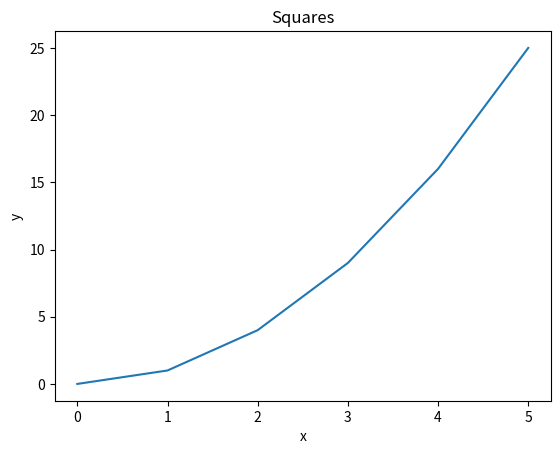
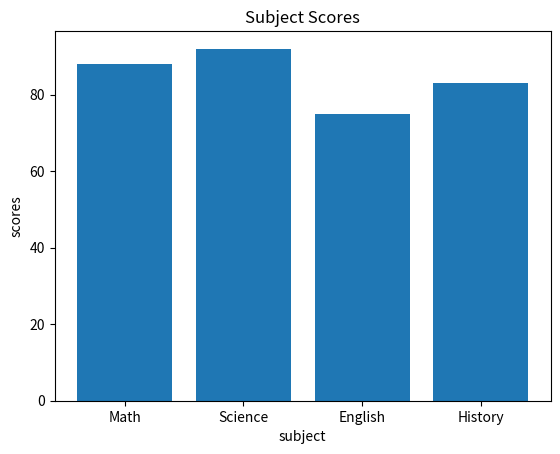
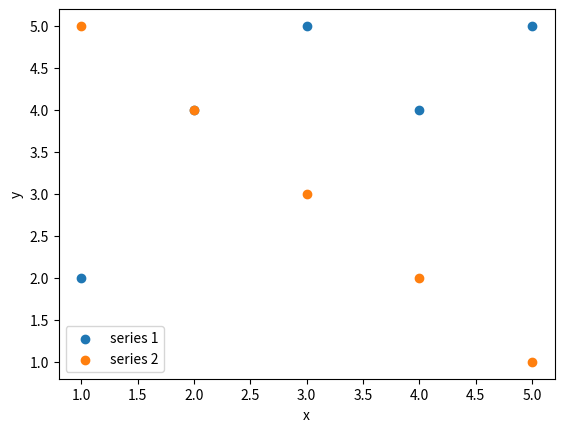
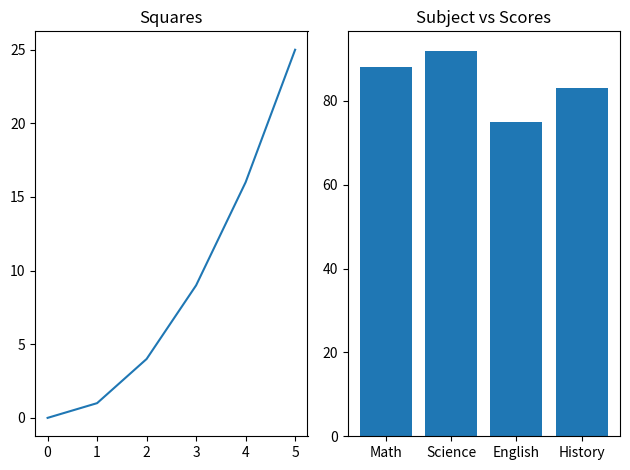
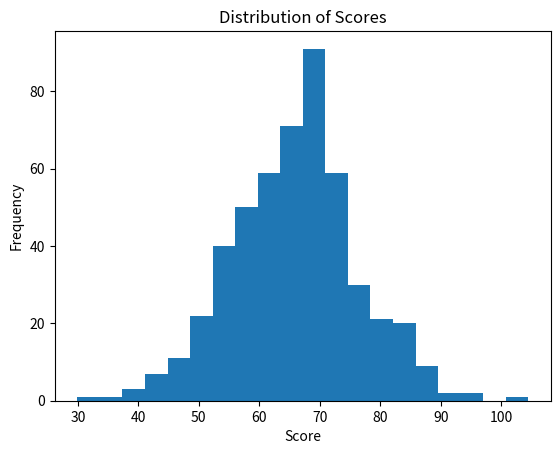
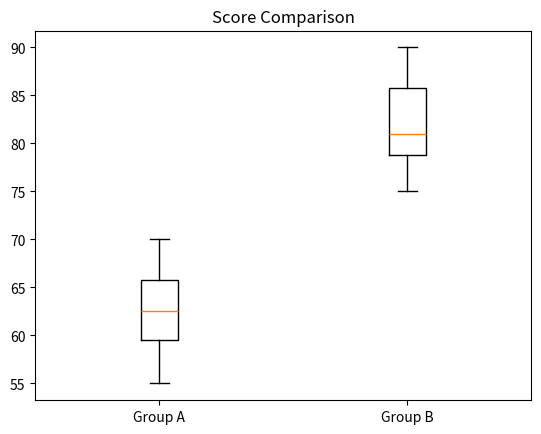
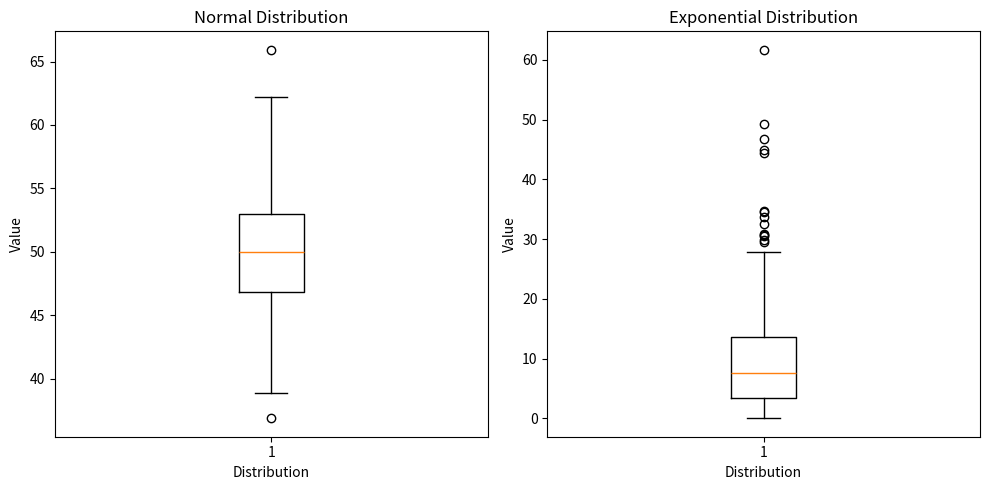
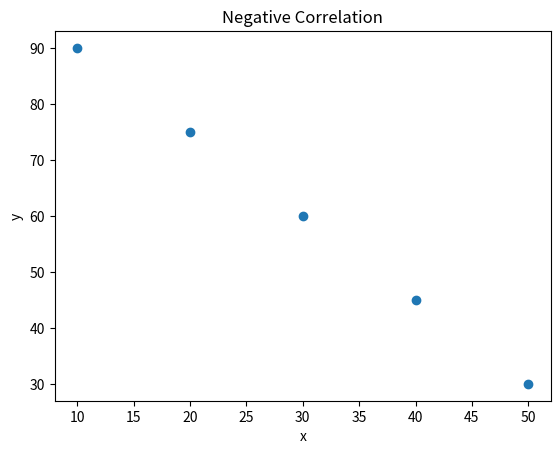
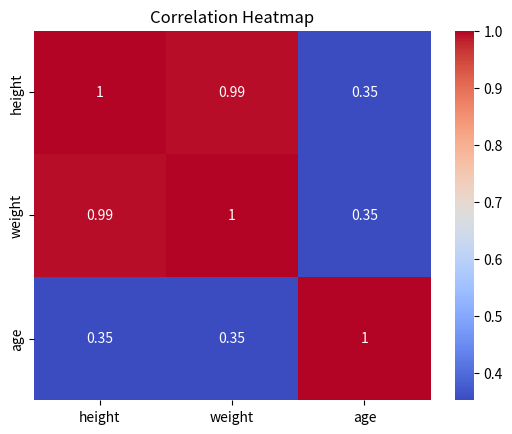

Write Python code to recreate these figures, in order.

#---packages---
import pandas as pd
import matplotlib.pyplot as plt
import seaborn as sns
import numpy as np
import scipy.stats as stats
from scipy import stats
from scipy.stats import pearsonr
import seaborn as sns

#Pandas review

data = {
    "name":   ["Alice", "Bob", "Carol", "David", "Eve"],
    "grade":  [85, 72, 90, 68, 95],
    "city":   ["Boston", "Austin", "Boston", "Denver", "Austin"],
    "passed": [True, True, True, False, True]
}
df = pd.DataFrame(data)

#---Pandas Question 1----
print("Pandas Question 1:")
print(f"First 3 rows:\n{df.head(3)}")
print(df.head(3))
print(f"Shape: {df.shape}")
print(df.shape)
print(f"Data types")
print(df.dtypes)

#---Pandas Question 2----
print ( f"Pandas Question 2: {len(df[df.grade > 80])}" )
print(df[(df.grade > 80) & (df.passed == True)])

#---Pandas Question 3----
df['grade_curved'] = df['grade'] + 5
print(f"Pandas Question 3: DataFrame with curved grades:\n{df}")

#---Pandas Question 4----

df['name_upper'] = df['name'].str.upper()
print('Pandas Question 4:')
print(df[["name", "name_upper"]])

#---Pandas Question 5----
print('Pandas Question 5:')
print(df.groupby('city')["grade"].mean())

#---Pandas Question 6---
print("Pandas Question 6:")
df["city"] = df["city"].replace("Austin", "Houston")
print(df[["name", "city"]])

#----Pandas Question 7---
print("Pandas Question 7:")
df_sorted = df.sort_values(by= "grade", ascending=False)
print(df_sorted.head(3))

#NumPy REVIEW

#---NumPy Question 1----
print("NumPy Question 1")
arr = np.array([10, 20, 30, 40, 50])
print(f"The array shape is {arr.shape}")
print(f"The array dtype is {arr.dtype}")
print(f"The array ndim is {arr.ndim}")

#---NumPy Question 2 ----
print("NumPy Question 2")
arr2= np.array([[1, 2, 3],
                [4, 5, 6], 
                [7, 8, 9]])
print(f"The array shape is {arr2.shape}")
print(f"The array size is {arr2.size}")

#--- NumPy Question 3----
print ("NumPy Question 3: Slicing")
print(arr2[0:2, 0:2])

#--- NumPy Question 4----
print("NumPy Question 4") 
zeros= np.zeros((3, 4))
ones = np.ones((2,5))
print(f"3x4 array: {zeros}")
print(f"2x5 array: {ones}")

#--- NumPy Question 5----
print("NumPy Question 5")
arr3 = np.arange(0,50,5)
print(f"Array: {arr3}")
print(f"Shape: {arr3.shape}")
print(f"Mean: {arr3.mean()}")
print(f"Sum: {arr3.sum()}")
print(f"Standard Deviation: {arr3.std()}")

#--- NumPy Question 6----
print("NumPy Question 6")
arr200= np.random.normal(0,1,200)
print(f"Array of Random Numbers: {arr200}")
print(f"Mean: {arr200.mean()}")
print(f"Standard Deviation: {arr200.std()}")

#Matplotlib Review

#---Matplotlib Question 1----
print("Matplotlib Question 1")
x = [0, 1, 2, 3, 4, 5]
y = [0, 1, 4, 9, 16, 25]

plt.plot(x, y)
plt.title("Squares")
plt.xlabel("x")
plt.ylabel("y")
plt.show()

#---Matplotlib Question 2----
print("Matplotlib Question 2")
subjects = ["Math", "Science", "English", "History"]
scores   = [88, 92, 75, 83]

plt.bar(subjects,scores)
plt.title("Subject Scores")
plt.xlabel("subject")
plt.ylabel("scores")
plt.show()

#---Matplotlib Question 3---
print("Matplotlib Question 3")

x1, y1 = [1, 2, 3, 4, 5], [2, 4, 5, 4, 5]
x2, y2 = [1, 2, 3, 4, 5], [5, 4, 3, 2, 1]

plt.scatter(x1, y1, color='tab:blue', label='series 1')
plt.scatter(x2, y2, color='tab:orange', label='series 2')
plt.xlabel("x")
plt.ylabel("y")
plt.legend()    
plt.show()

#---Matplotlib Question 4---
# Matplotlib Q4

print("Matplotlib Question 4")
fig, axes = plt.subplots(1, 2)          # 1 row, 2 columns

axes[0].plot(x, y)                       # left subplot: line
axes[0].set_title("Squares")

axes[1].bar(subjects, scores)            # right subplot: bars
axes[1].set_title("Subject vs Scores")

plt.tight_layout()
plt.show()

#---Descriptive Statistics Review\
    
#---Descriptive Statistics Question 1 ---
print("Descriptive Statistics Review Question 1")    
data = [12, 15, 14, 10, 18, 22, 13, 16, 14, 15]

print(f"Mean:{np.mean(data)}")
print(f"Median:{np.median(data)}")
print(f"Variance:{np.var(data)}")
print(f"Standard Deviation:{np.std(data)}")

#--- Descriptive Statistics Question 2---
print("Descriptive Stats Question 2")
rnd500= np.random.normal(65,10,500)
plt.hist(rnd500, bins=20)
plt.title("Distribution of Scores")
plt.xlabel("Score")
plt.ylabel("Frequency")
plt.show()

#--- Descriptive Statistics Question 3---

print("Descriptive Stats Question 3")
group_a = [55, 60, 63, 70, 68, 62, 58, 65]
group_b = [75, 80, 78, 90, 85, 79, 82, 88]

plt.boxplot([group_a, group_b], tick_labels=["Group A", "Group B"]) #Tick_labels bcs labels is now outdated
plt.title("Score Comparison")
plt.show()

#--- Descriptive Statistics Question 4---
print("Descriptive Stats Question 4")
normal_data = np.random.normal(50, 5, 200)
skewed_data = np.random.exponential(10, 200)
fig, axes = plt.subplots(1, 2, figsize=(10, 5))

axes[0].boxplot(normal_data)
axes[0].set_title("Normal Distribution")
axes[0].set_xlabel("Distribution")
axes[0].set_ylabel("Value")

axes[1].boxplot(skewed_data)
axes[1].set_title("Exponential Distribution")
axes[1].set_xlabel("Distribution")
axes[1].set_ylabel("Value")

plt.tight_layout()
plt.show()
# It seems like the exponential distribution is more skewed because of the long tail of the data, while the normal distribution is more symmetric and centered around the mean.

#--- Descriptive Statistics Question 5---
print("Descriptive Stats Question 5")

data1 = [10, 12, 12, 16, 18]
data2 = [10, 12, 12, 16, 150]

print(f"Mean of data1: {np.mean(data1)}")
print(f"Mean of data2: {np.mean(data2)}")
print(f"Median of data1: {np.median(data1)}")
print(f"Median of data2: {np.median(data2)}")
print(f"Mode of data1: {pd.Series(data1).mode()[0]}")
print(f"Mode of data2: {pd.Series(data2).mode()[0]}")

# The mean is different from the median because the mean will be sensitive to outliers while the median is more robust. In data2, the outlier value of 150 skews the mean upwards, while the median remains unaffected. 

#Hypothesis Testing Review

#---Hypothesis Question 1---

print("Hypothesis Testing Question 1")

group_a = [72, 68, 75, 70, 69, 73, 71, 74]
group_b = [80, 85, 78, 83, 82, 86, 79, 84]

t_stat, p_value = stats.ttest_ind(group_a, group_b)  #ind =independent samples t-test
print(f"T-stat and P-value: t-statistic = {t_stat}, p-value = {p_value}")

#---Hypothesis Question 2---
print("Hypothesis Testing Question 2")
alpha = 0.05
if p_value < alpha:
    print(f"P-value ({p_value:.4f}) is less than alpha ({alpha}), so the result is statistically significant.")
else:
    print(f"P-value ({p_value:.4f}) is greater than alpha ({alpha}), so the result is not statistically significant.")

#---Hypothesis Question 3---
before = [60, 65, 70, 58, 62, 67, 63, 66]
after  = [68, 70, 76, 65, 69, 72, 70, 71]


t_stat, p_value = stats.ttest_rel(before, after)  #rel = paired samples t-test
print("Hypothesis Testing Question 3")
print(f"T-stat and P-value: t-statistic = {t_stat}, p-value = {p_value}")
#---Hypothesis Question 4---
scores = [72, 68, 75, 70, 69, 74, 71, 73]
t_stat, p_value = stats.ttest_1samp(scores, 70)  #1samp = one-sample t-test
print("Hypothesis Testing Question 4")
print(f"T-stat and P-value: t-statistic = {t_stat}, p-value = {p_value}")

#---Hypothesis Question 5---
t_stat, p_value= stats.ttest_ind(group_a, group_b, alternative="less")  
print(f"Hypothesis Testing Question 5 T-stat and P-value: t-statistic = {t_stat}, p-value = {p_value}")
#---Hypothesis Question 6---
t_stat_ab, p_value_ab = stats.ttest_ind(group_a, group_b)
diff = np.mean(group_b) - np.mean(group_a)
print(f"Group B scored about {diff:.1f} points higher than Group A on average (t={t_stat_ab:.2f}, p={p_value_ab:.4f}). Since p < 0.05, this difference is unlikely to be due to chance.")
#Correlation Review

#---Correlation Question 1---

x = [1, 2, 3, 4, 5]
y = [2, 4, 6, 8, 10]

correlation = np.corrcoef(x, y)
print(correlation)
print(f"Correlation Question 1: {correlation[0, 1]}")
# The correlation coefficient is 1, indicating a perfect positive linear relationship between x and y. As x increases, y increases proportionally.

#---Correlation Question 2---


x = [1,  2,  3,  4,  5,  6,  7,  8,  9, 10]
y = [10, 9,  7,  8,  6,  5,  3,  4,  2,  1]

correlation, p_value = pearsonr(x, y)
print(f"Correlation Question 2: Correlation = {correlation},")
print(f"Correlation Question 2: P-value = {p_value}")

#---Correlation Question 3---

people = {
    "height": [160, 165, 170, 175, 180],
    "weight": [55,  60,  65,  72,  80],
    "age":    [25,  30,  22,  35,  28]
}
df = pd.DataFrame(people)
print(f"Correlation Question 3:")
print(df.corr())

#---Correlation Question 4---

x = [10, 20, 30, 40, 50]
y = [90, 75, 60, 45, 30]

plt.scatter(x, y)
plt.title("Negative Correlation")
plt.xlabel("x")
plt.ylabel("y")
plt.show()

#---Correlation Question 5---
heat = sns.heatmap(df.corr(), annot=True, cmap='coolwarm')
heat.set_title("Correlation Heatmap")
plt.show()
#Pipelines

#---Pipeline Question 1---

arr = np.array([12.0, 15.0, np.nan, 14.0, 10.0, np.nan, 18.0, 14.0, 16.0, 22.0, np.nan, 13.0])

def create_series(arr):
    return pd.Series(arr, name="values")

def clean_data(series):
    return series.dropna()

def summarize_data(series):
    return {
        "mean": series.mean(),
        "median": series.median(),
        "std": series.std(),
        "mode": series.mode()[0]
    }
    
def data_pipeline(arr):
    series = create_series(arr)
    cleaned_series = clean_data(series)
    summary = summarize_data(cleaned_series)
    return summary

print("Pipeline Question 1")
results = data_pipeline(arr)
for key, value in results.items():
    print(f"{key}: {value}")
